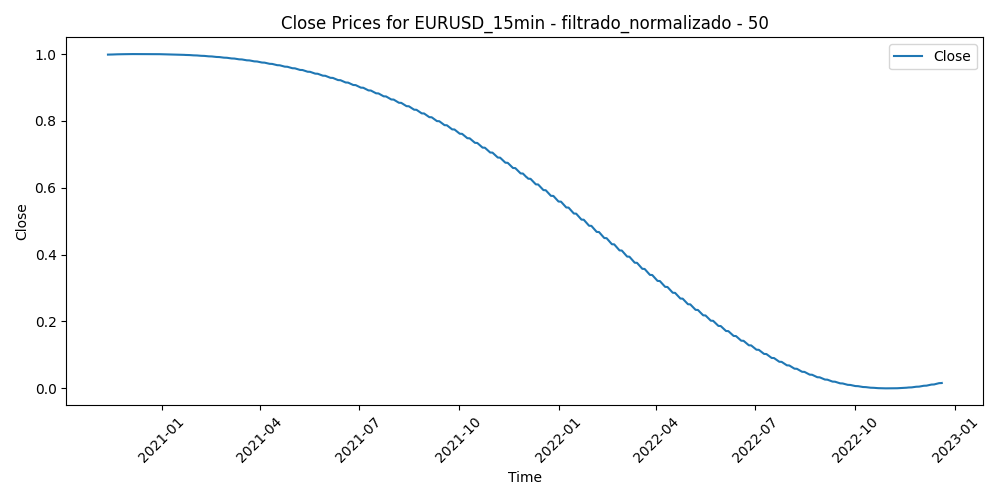

The table this chart was drawn from, first rows:
Time, Close, Volume, diferencia_media_50
2020-11-12 07:15:00, 0.9983, 0.0671, 0.5615
2020-11-12 07:30:00, 0.9983, 0.07678, 0.5557
2020-11-12 07:45:00, 0.9983, 0.07361, 0.5528
2020-11-12 08:00:00, 0.9983, 0.09865, 0.572
2020-11-12 08:15:00, 0.9983, 0.1577, 0.5896
2020-11-12 08:30:00, 0.9983, 0.1327, 0.5851
2020-11-12 08:45:00, 0.9983, 0.1018, 0.58
2020-11-12 09:00:00, 0.9983, 0.1487, 0.5589
2020-11-12 09:15:00, 0.9983, 0.1409, 0.5618
2020-11-12 09:30:00, 0.9984, 0.1592, 0.5534
2020-11-12 09:45:00, 0.9984, 0.2559, 0.563
2020-11-12 10:00:00, 0.9984, 0.3544, 0.5063
2020-11-12 10:15:00, 0.9984, 0.213, 0.5001
2020-11-12 10:30:00, 0.9984, 0.1955, 0.5012
2020-11-12 10:45:00, 0.9984, 0.1973, 0.501
2020-11-12 11:00:00, 0.9984, 0.1674, 0.5101
2020-11-12 11:15:00, 0.9984, 0.1958, 0.474
2020-11-12 11:30:00, 0.9984, 0.2826, 0.4348
2020-11-12 11:45:00, 0.9984, 0.1864, 0.4378
2020-11-12 12:00:00, 0.9984, 0.2103, 0.4271
2020-11-12 12:15:00, 0.9984, 0.1532, 0.4352
2020-11-12 12:30:00, 0.9984, 0.1507, 0.4146
2020-11-12 12:45:00, 0.9984, 0.1344, 0.4441
2020-11-12 13:00:00, 0.9984, 0.1773, 0.4111
2020-11-12 13:15:00, 0.9984, 0.1399, 0.427
2020-11-12 13:30:00, 0.9984, 0.1052, 0.4402
2020-11-12 13:45:00, 0.9984, 0.1479, 0.4542
2020-11-12 14:00:00, 0.9984, 0.1806, 0.4736
2020-11-12 14:15:00, 0.9984, 0.1863, 0.474
2020-11-12 14:30:00, 0.9984, 0.1733, 0.4983
2020-11-12 14:45:00, 0.9984, 0.2115, 0.5031
2020-11-12 15:00:00, 0.9984, 0.2287, 0.5272
2020-11-12 15:15:00, 0.9984, 0.217, 0.5006
2020-11-12 15:30:00, 0.9984, 0.3138, 0.5092
2020-11-12 15:45:00, 0.9984, 0.2709, 0.4693
2020-11-12 16:00:00, 0.9984, 0.3015, 0.5268
2020-11-12 16:15:00, 0.9984, 0.2726, 0.5411
2020-11-12 16:30:00, 0.9984, 0.3058, 0.5313
2020-11-12 16:45:00, 0.9984, 0.2826, 0.517
2020-11-12 17:00:00, 0.9984, 0.3068, 0.4941
2020-11-12 17:15:00, 0.9984, 0.2744, 0.4889
2020-11-12 17:30:00, 0.9984, 0.2636, 0.4786
2020-11-12 17:45:00, 0.9984, 0.2537, 0.4766
2020-11-12 18:00:00, 0.9984, 0.1884, 0.4598
2020-11-12 18:15:00, 0.9984, 0.1858, 0.4594
2020-11-12 18:30:00, 0.9984, 0.1683, 0.4733
2020-11-12 18:45:00, 0.9984, 0.1379, 0.4755
2020-11-12 19:00:00, 0.9984, 0.1234, 0.4843
2020-11-12 19:15:00, 0.9984, 0.1043, 0.5069
2020-11-12 19:30:00, 0.9984, 0.1384, 0.5195
2020-11-12 19:45:00, 0.9984, 0.1584, 0.534
2020-11-12 20:00:00, 0.9984, 0.1703, 0.5209
2020-11-12 20:15:00, 0.9984, 0.1375, 0.5305
2020-11-12 20:30:00, 0.9984, 0.09598, 0.5173
2020-11-12 20:45:00, 0.9984, 0.1145, 0.5088
2020-11-12 21:00:00, 0.9984, 0.1003, 0.531
2020-11-12 21:15:00, 0.9984, 0.137, 0.5286
2020-11-12 21:30:00, 0.9984, 0.1065, 0.5418
2020-11-12 21:45:00, 0.9984, 0.1118, 0.5332
2020-11-12 22:00:00, 0.9984, 0.134, 0.5572
... 52,155 more rows
